Run: headless pygame with SDL's dummy video driver; simulated clock (each Clock.tick advances the game by its frame time, no real sleeping); random seed 0; keys injected as events and as key.get_pressed() state; no mouse input.
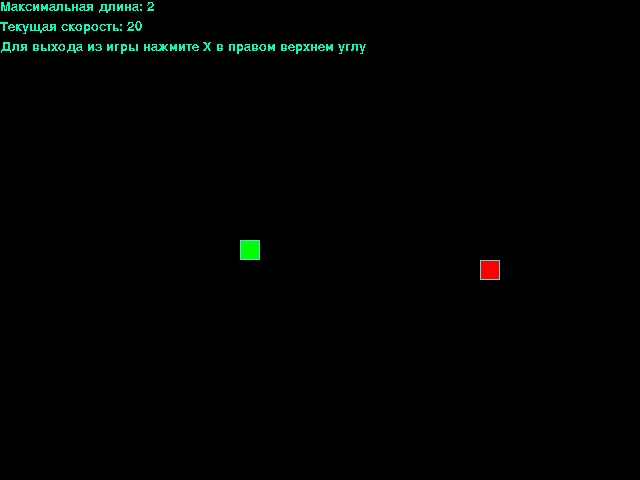
Frame 1 of 4 · flips 1–60 · no input
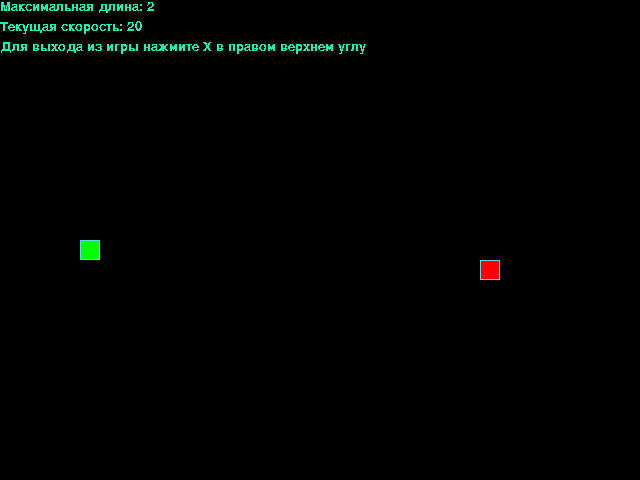
Frame 2 of 4 · flips 61–180 · tapped SPACE, RETURN · held RIGHT (→), D
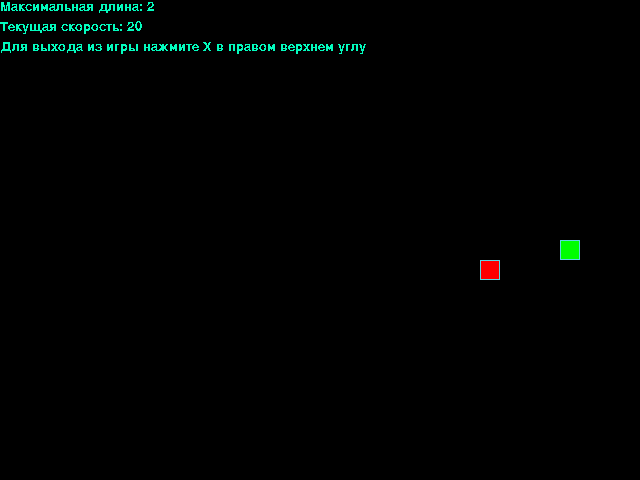
Frame 3 of 4 · flips 181–300 · held DOWN (↓), S
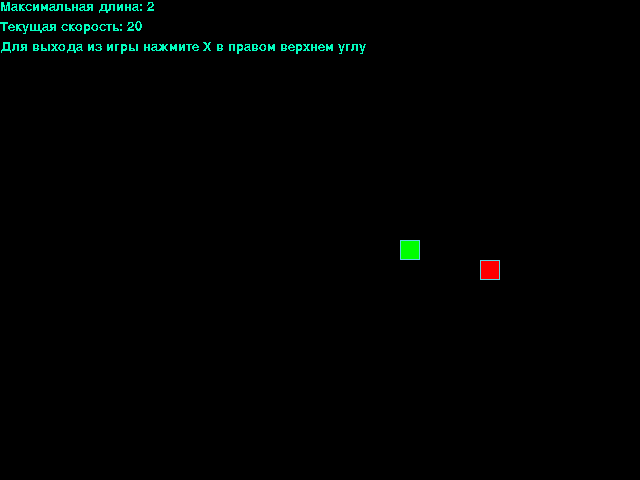
Frame 4 of 4 · flips 301–420 · held LEFT (←), A, UP (↑), W

The pygame program that drew these frames:

from random import randint

import pygame as pg


pg.init()

SCREEN_WIDTH: int = 640
SCREEN_HEIGHT: int = 480
GRID_SIZE: int = 20
GRID_WIDTH: int = SCREEN_WIDTH // GRID_SIZE
GRID_HEIGHT: int = SCREEN_HEIGHT // GRID_SIZE
INITIAL_LENGH_SNAKE: int = 1

POINTER = tuple[int, int]
CENTRAL_POINT: POINTER = (SCREEN_WIDTH // 2, SCREEN_HEIGHT // 2)
UP: POINTER = (0, -1)
DOWN: POINTER = (0, 1)
LEFT: POINTER = (-1, 0)
RIGHT: POINTER = (1, 0)

CHOOSING_DIRECTION: dict[tuple[int, POINTER], POINTER] = {
    (pg.K_UP, LEFT): UP,
    (pg.K_UP, RIGHT): UP,
    (pg.K_DOWN, LEFT): DOWN,
    (pg.K_DOWN, RIGHT): DOWN,
    (pg.K_LEFT, UP): LEFT,
    (pg.K_LEFT, DOWN): LEFT,
    (pg.K_RIGHT, UP): RIGHT,
    (pg.K_RIGHT, DOWN): RIGHT
}

COLOR = tuple[int, int, int]
BOARD_BACKGROUND_COLOR: COLOR = (0, 0, 0)
LINE_COLOR: COLOR = (248, 253, 43)
BORDER_COLOR: COLOR = (93, 216, 228)
APPLE_COLOR: COLOR = (255, 0, 0)
SNAKE_COLOR: COLOR = (0, 255, 0)
TEXT_COLOT: COLOR = (3, 252, 190)

COORDINATES_EXIT: POINTER = (0, 0)
COORDINATES_SPEED: POINTER = (0, 20)
COORDINATES_MAX_LENGTH: POINTER = (0, 40)

TEXT_EXIT: str = 'Для выхода из игры нажмите Х в правом верхнем углу'
TEXT_SPEED: str = 'Текущая скорость: '
TEXT_MAX_LENGTH: str = 'Максимальная длина: '

SPEED: int = 20

screen = pg.display.set_mode((SCREEN_WIDTH, SCREEN_HEIGHT), 0, 32)
pg.display.set_caption('Змейка')
clock = pg.time.Clock()


class GameObject:
    """Класс - родитель, от которого наследуются друие игровые объекты."""

    def __init__(self, position: POINTER = CENTRAL_POINT,
                 body_color: COLOR = LINE_COLOR) -> None:
        self.position = position
        self.body_color = body_color

    def draw(self) -> None:
        """Функция для переопределения в дочерних классах"""
        raise NotImplementedError()


class Apple(GameObject):
    """Класс описывает яблоко и действия с ним."""

    def __init__(self, position: POINTER = CENTRAL_POINT,
                 body_color: COLOR = APPLE_COLOR) -> None:
        super().__init__(position, body_color)
        self.position = position
        self.body_color = body_color

    def randomize_position(self, snake_positions: list[POINTER]) -> None:
        """Устанавливает случайное положение яблока на игровом поле."""
        while True:
            apple_position = (randint(0, GRID_WIDTH - 1) * GRID_SIZE,
                              randint(0, GRID_HEIGHT - 1) * GRID_SIZE)
            if apple_position not in snake_positions:
                self.position = apple_position
                break

    def draw(self) -> None:
        """Отрисовывает яблоко на игровой поверхности."""
        rect = pg.Rect(self.position, (GRID_SIZE, GRID_SIZE))
        pg.draw.rect(screen, self.body_color, rect)
        pg.draw.rect(screen, BORDER_COLOR, rect, 1)


class Snake(GameObject):
    """Описывает механику змеи."""

    def __init__(self, length: int = INITIAL_LENGH_SNAKE,
                 position: POINTER = CENTRAL_POINT,
                 direction: POINTER = RIGHT,
                 next_direction: POINTER = RIGHT,
                 body_color=SNAKE_COLOR) -> None:
        super().__init__(position, body_color)
        self.length = length
        self.positions = [position]
        self.direction = direction
        self.next_direction = next_direction
        self.body_color = body_color
        self.last = self.position

    def update_direction(self) -> None:
        """Устанавливает новое направление змеи."""
        if self.next_direction:
            self.direction = self.next_direction

    def move(self) -> None:
        """Реализует механику движения змеи."""
        self.last = self.positions[-1]
        first_coordinate, second_coordinate = self.get_head_position()

        # Изменяем положение змеи.
        if self.direction == UP:
            second_coordinate -= GRID_SIZE
        elif self.direction == DOWN:
            second_coordinate += GRID_SIZE
        elif self.direction == LEFT:
            first_coordinate -= GRID_SIZE
        elif self.direction == RIGHT:
            first_coordinate += GRID_SIZE

        # Корректируем положение змеи, если она вышла за пределы поля.
        first_coordinate = (first_coordinate + SCREEN_WIDTH) % SCREEN_WIDTH
        second_coordinate = (second_coordinate + SCREEN_HEIGHT) % SCREEN_HEIGHT

        new_coordinate = (first_coordinate, second_coordinate)
        self.positions.insert(0, new_coordinate)
        self.positions = self.positions[:-1]

    def draw(self) -> None:
        """Отрисовывает змею и стираем её след."""
        # Отрисовка тела змеи.
        for position in self.positions[:-1]:
            rect = (pg.Rect(position, (GRID_SIZE, GRID_SIZE)))
            pg.draw.rect(screen, self.body_color, rect)
            pg.draw.rect(screen, BORDER_COLOR, rect, 1)

        # Отрисовка головы змейки.
        head_rect = pg.Rect(self.positions[0], (GRID_SIZE, GRID_SIZE))
        pg.draw.rect(screen, self.body_color, head_rect)
        pg.draw.rect(screen, BORDER_COLOR, head_rect, 1)

        # Затирание последнего сегмента.
        if self.last:
            last_rect = pg.Rect(self.last, (GRID_SIZE, GRID_SIZE))
            pg.draw.rect(screen, BOARD_BACKGROUND_COLOR, last_rect)

    def get_head_position(self) -> tuple[int, int]:
        """Получаем координаты головы змеи."""
        return self.positions[0]

    def reset(self) -> None:
        """Возвращаем змею к настройкам по умолчанию."""
        self.length = 1
        self.positions = self.positions[:1]


def handle_keys(snake: Snake) -> None:
    """Функция обрабатывает закрытие игрового окна и
    нажатие клавиш для передачи направления движения.
    """
    for event in pg.event.get():
        if event.type == pg.QUIT:
            pg.quit()
            raise SystemExit
        elif event.type == pg.KEYDOWN:
            snake.next_direction = CHOOSING_DIRECTION.get(
                (event.key, snake.direction),
                snake.direction
            )


def draw_information(max_length: int) -> None:
    """Указание полезной информации об игре."""
    info_font = pg.font.Font(None, 20)
    text_speed = f'{TEXT_SPEED}{SPEED}'
    text_max_length = f'{TEXT_MAX_LENGTH}{max_length}'
    information_tests = (TEXT_EXIT, text_speed, text_max_length)
    coordinates = {COORDINATES_EXIT, COORDINATES_SPEED, COORDINATES_MAX_LENGTH}
    for text, coordanate in zip(information_tests, coordinates):
        text_output = info_font.render(text, False, TEXT_COLOT)
        screen.blit(text_output, coordanate)


def main() -> None:
    """Описыват основную логику игры."""
    apple = Apple(CENTRAL_POINT, APPLE_COLOR)
    snake = Snake(INITIAL_LENGH_SNAKE, CENTRAL_POINT, UP, RIGHT, SNAKE_COLOR)
    max_length = INITIAL_LENGH_SNAKE
    while True:
        clock.tick(SPEED)
        handle_keys(snake)
        snake.update_direction()
        snake.move()
        if snake.get_head_position() == apple.position:
            snake.positions.append(snake.positions[-1])
            snake.length += 1
            apple.randomize_position(snake.positions)
            apple.draw()
        if (snake.length > 2
                and snake.get_head_position() in snake.positions[1:]):
            snake.reset()
        if max_length < snake.length:
            max_length = snake.length
        screen.fill(BOARD_BACKGROUND_COLOR)
        snake.draw()
        apple.draw()
        draw_information(max_length)
        pg.display.update()


if __name__ == '__main__':
    main()
